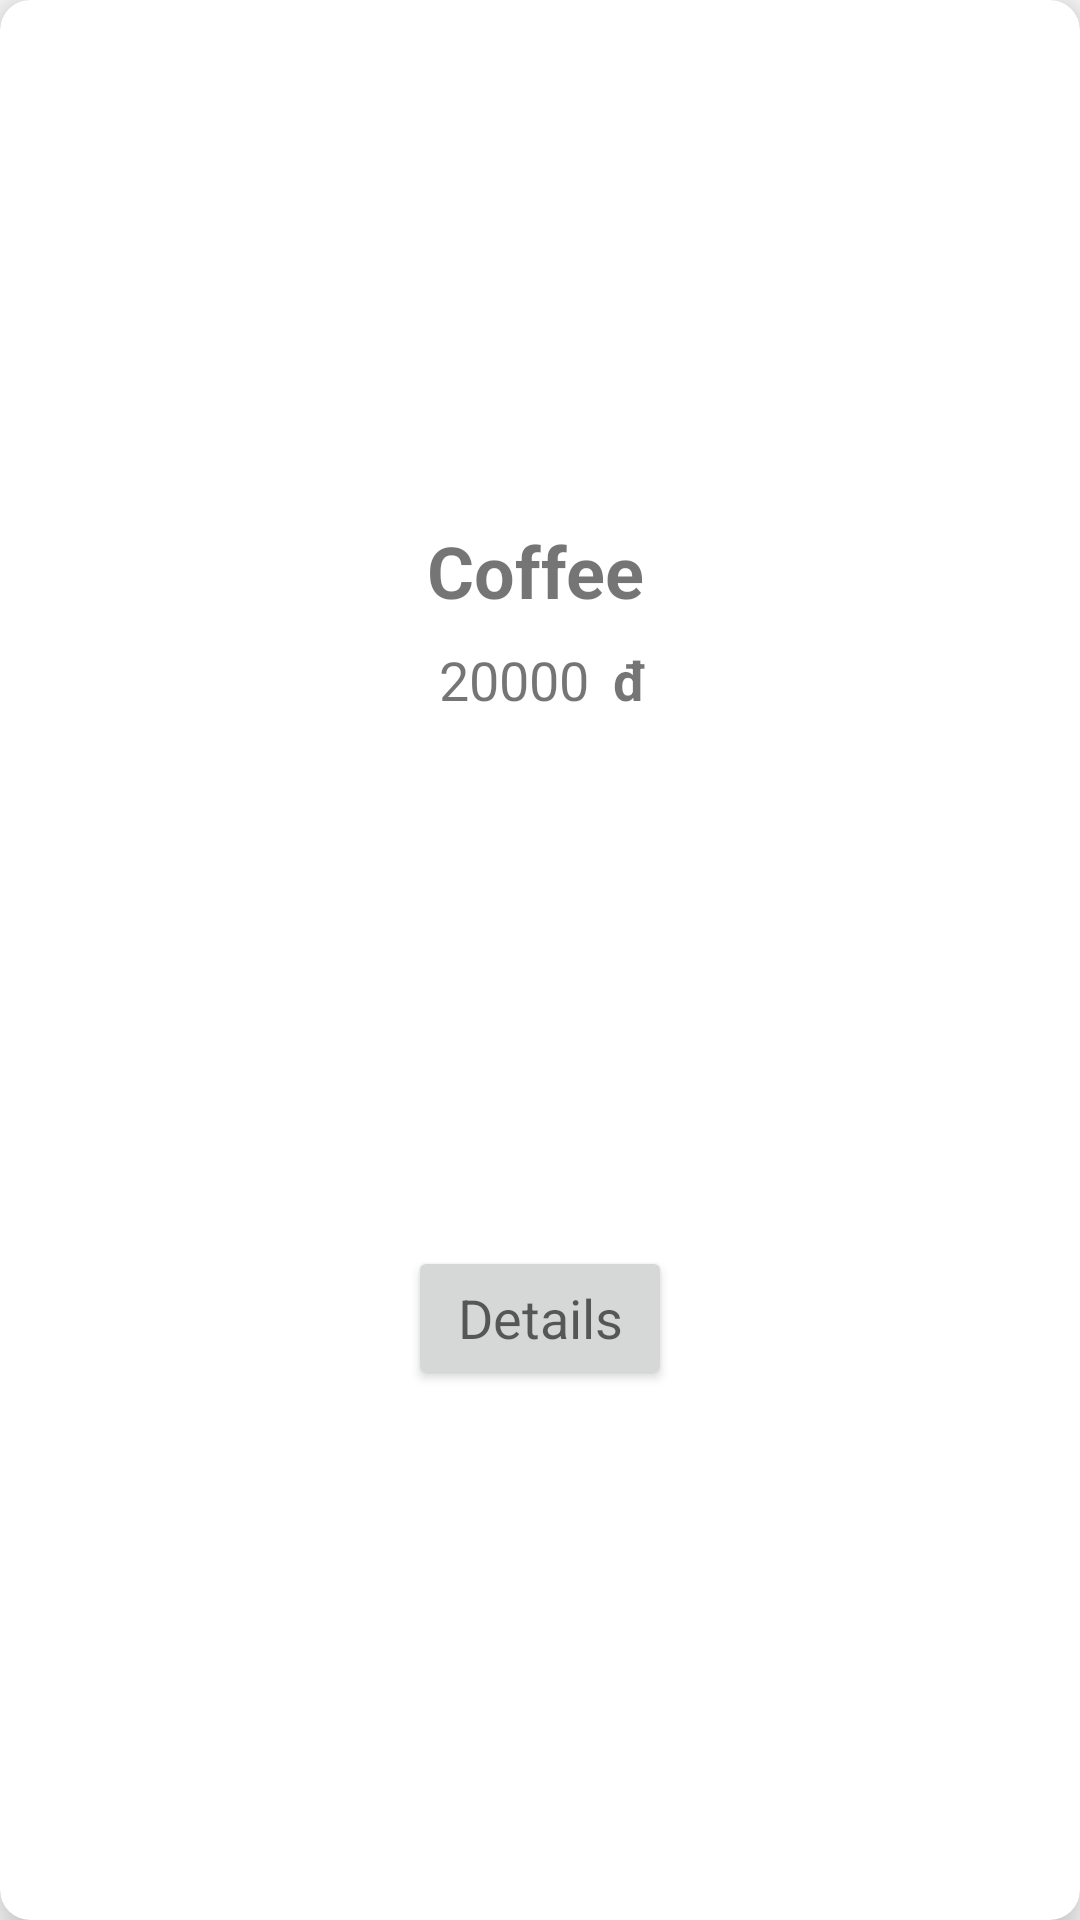

Write the Android layout XML for this screen, with the resource values it uses.
<!-- AndroidManifest.xml: application theme Theme.AppCaPhe -->
<!-- res/layout/menu_item_layout.xml -->
<?xml version="1.0" encoding="utf-8"?>
<androidx.cardview.widget.CardView xmlns:android="http://schemas.android.com/apk/res/android"
    xmlns:app="http://schemas.android.com/apk/res-auto"
    xmlns:tools="http://schemas.android.com/tools"
    android:layout_width="180dp"
    android:layout_height="wrap_content"
    android:layout_marginTop="16dp"
    android:layout_marginStart="10dp"
    app:cardCornerRadius="10dp"
    app:cardElevation="10dp"
    android:foreground="?selectableItemBackground">

    <androidx.constraintlayout.widget.ConstraintLayout
        android:layout_width="match_parent"
        android:layout_height="match_parent">

        <ImageView
            android:id="@+id/drink_img"
            android:layout_width="160dp"
            android:layout_height="160dp"
            android:layout_marginTop="6dp"
            app:layout_constraintEnd_toEndOf="parent"
            app:layout_constraintStart_toStartOf="parent"
            app:layout_constraintTop_toTopOf="parent"
            tools:srcCompat="@tools:sample/avatars" />

        <TextView
            android:id="@+id/menu_drink_name"
            android:layout_width="wrap_content"
            android:layout_height="wrap_content"
            android:layout_marginTop="8dp"
            android:text="Coffee"
            android:textSize="24sp"
            android:textStyle="bold"
            app:layout_constraintEnd_toEndOf="@+id/drink_img"
            app:layout_constraintHorizontal_bias="0.485"
            app:layout_constraintStart_toStartOf="@+id/drink_img"
            app:layout_constraintTop_toBottomOf="@+id/drink_img" />

        <TextView
            android:id="@+id/menu_price"
            android:layout_width="wrap_content"
            android:layout_height="wrap_content"
            android:layout_marginStart="4dp"
            android:layout_marginTop="8dp"
            android:text="20000"
            android:textSize="18sp"
            app:layout_constraintStart_toStartOf="@+id/menu_drink_name"
            app:layout_constraintTop_toBottomOf="@+id/menu_drink_name" />

        <TextView
            android:id="@+id/currency"
            android:layout_width="wrap_content"
            android:layout_height="wrap_content"
            android:layout_marginStart="8dp"
            android:text="đ"
            android:textSize="18sp"
            android:textStyle="bold"
            app:layout_constraintBaseline_toBaselineOf="@+id/menu_price"
            app:layout_constraintStart_toEndOf="@+id/menu_price" />

        <Button
            android:id="@+id/btn_details"
            android:layout_width="wrap_content"
            android:layout_height="wrap_content"
            android:layout_marginTop="8dp"
            android:layout_marginBottom="8dp"
            android:text="Details"

            android:textAppearance="@style/TextAppearance.AppCompat.Medium"
            app:layout_constraintBottom_toBottomOf="parent"
            app:layout_constraintEnd_toEndOf="parent"
            app:layout_constraintStart_toStartOf="parent"
            app:layout_constraintTop_toBottomOf="@+id/menu_price" />
    </androidx.constraintlayout.widget.ConstraintLayout>

</androidx.cardview.widget.CardView>
<!-- resources referenced by this layout -->
<resources>
  <style name="Theme.AppCaPhe" parent="Theme.MaterialComponents.DayNight.NoActionBar.Bridge">
          
          <item name="colorPrimary">@color/purple_500</item>
          <item name="colorPrimaryVariant">@color/purple_700</item>
          <item name="colorOnPrimary">@color/white</item>
          
          <item name="colorSecondary">@color/teal_200</item>
          <item name="colorSecondaryVariant">@color/teal_700</item>
          <item name="colorOnSecondary">@color/black</item>
          
          <item name="android:statusBarColor">@color/mau_19</item>
          <item name="android:navigationBarColor">@color/mau_19</item>
  
          
      </style>
  <color name="purple_500">#FF6200EE</color>
  <color name="purple_700">#FF3700B3</color>
  <color name="white">#FFFFFFFF</color>
  <color name="teal_200">#FF03DAC5</color>
  <color name="teal_700">#FF018786</color>
  <color name="black">#FF000000</color>
  <color name="mau_19">#191919</color>
</resources>
